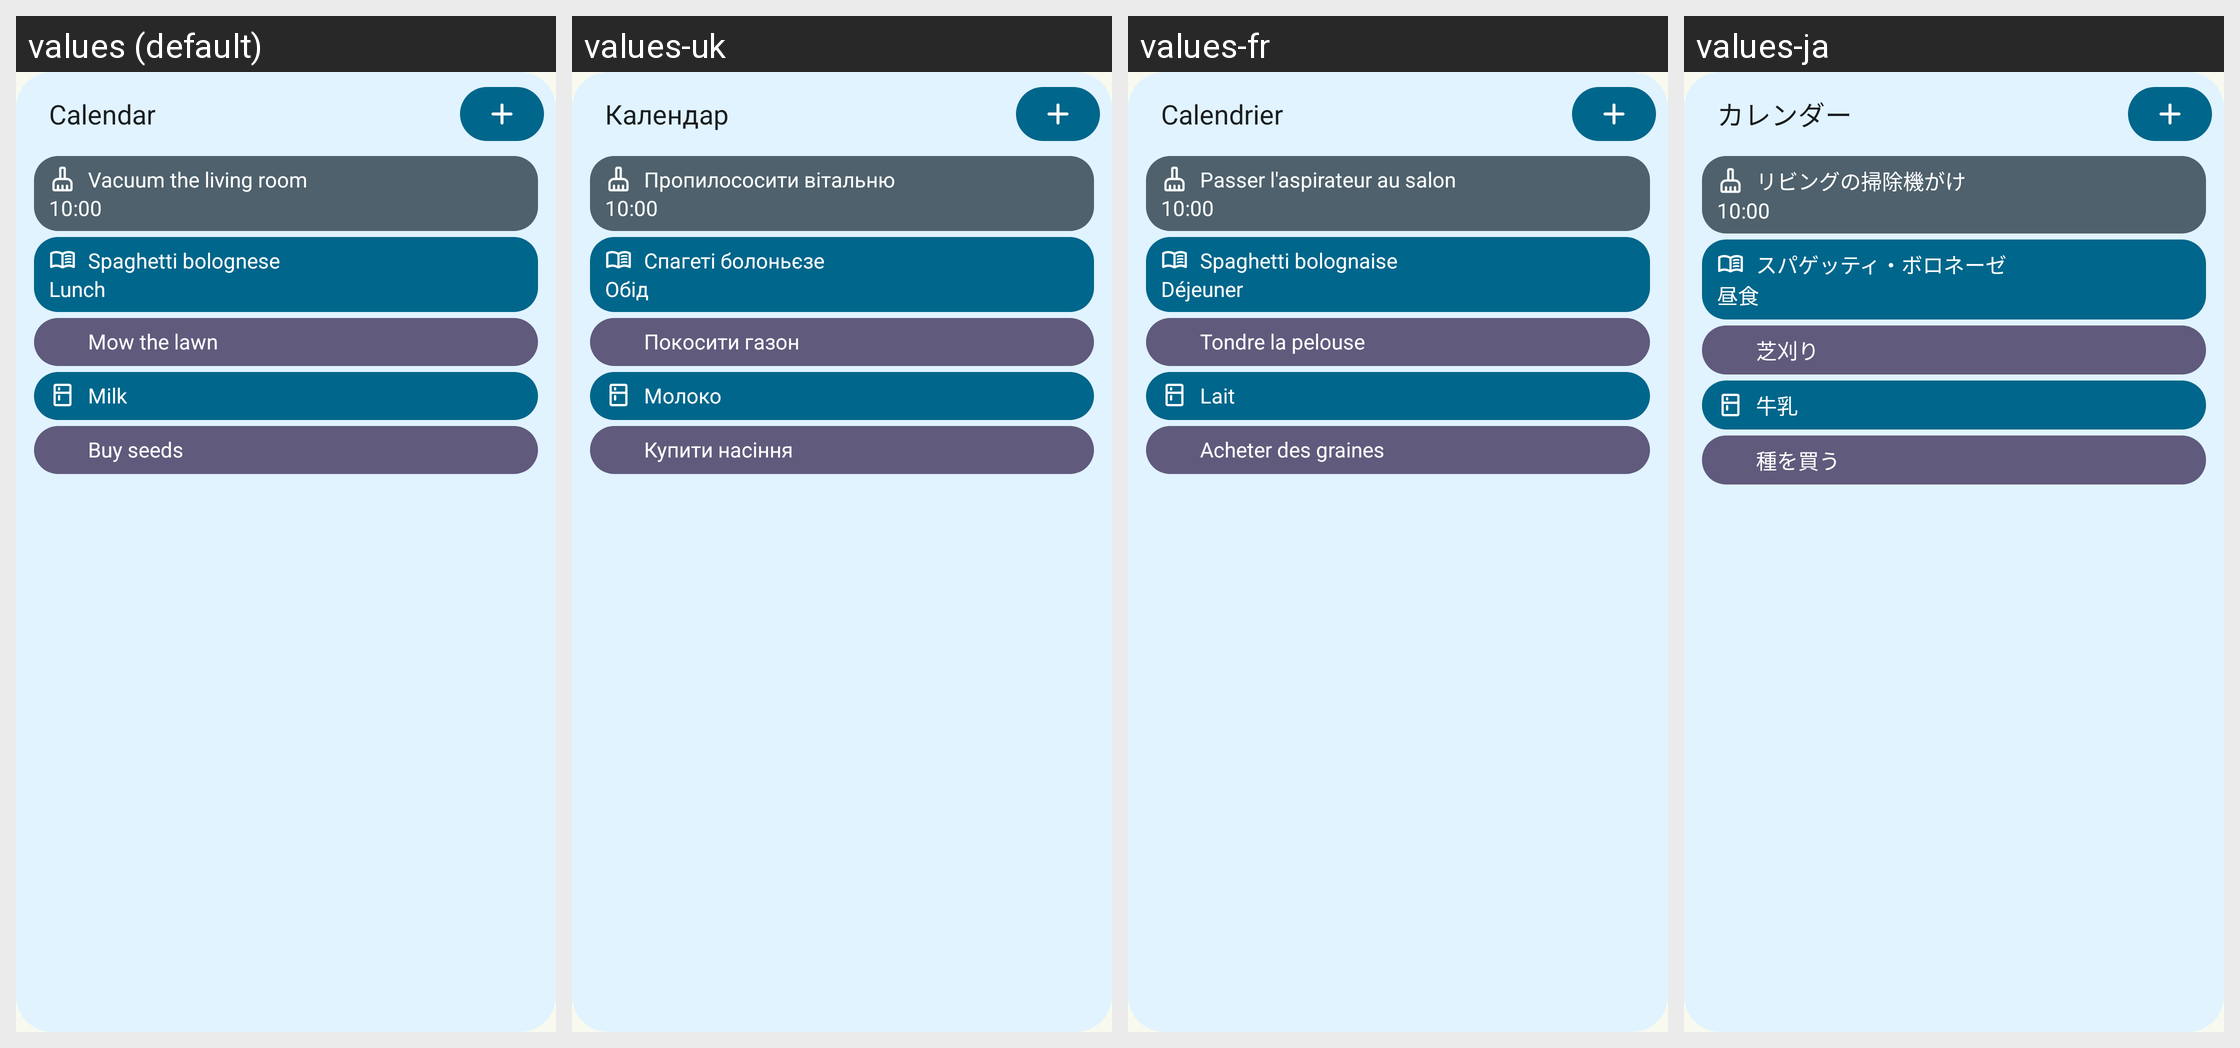

Translations of the strings shown on this Android screen, per locale in the grid:
Android screen res/layout/widget_preview_list.xml rendered under 4 locales, left to right: values (default), values-uk, values-fr, values-ja. Device: Nexus 5 (rendered at 1080×1920; each locale shown at half size, 540×960, under a caption strip naming it); theme Theme.Grocy.
Other locales in the repository, not shown: values-ca, values-cs, values-de, values-el, values-es, values-et, values-hu, values-it, values-iw, values-nb, values-nl, values-pl, values-pt-rBR, values-pt-rPT, values-ru, values-sk, values-sv, values-tr, values-zh-rCN, values-zh-rTW.
Strings drawn on this screen, with the default value and each locale's value (text and hints the layout hard-codes, and strings that could not be matched under every locale, appear in the picture but are not listed):

widget_preview_calendar
  values: Calendar
  values-uk: Календар
  values-fr: Calendrier
  values-ja: カレンダー

widget_sample_vacuum
  values: Vacuum the living room
  values-uk: Пропилососити вітальню
  values-fr: Passer l'aspirateur au salon
  values-ja: リビングの掃除機がけ

widget_sample_spaghetti
  values: Spaghetti bolognese
  values-uk: Спагеті болоньєзе
  values-fr: Spaghetti bolognaise
  values-ja: スパゲッティ・ボロネーゼ

widget_sample_lunch
  values: Lunch
  values-uk: Обід
  values-fr: Déjeuner
  values-ja: 昼食

widget_sample_mow_lawn
  values: Mow the lawn
  values-uk: Покосити газон
  values-fr: Tondre la pelouse
  values-ja: 芝刈り

widget_sample_milk
  values: Milk
  values-uk: Молоко
  values-fr: Lait
  values-ja: 牛乳

widget_sample_buy_seeds
  values: Buy seeds
  values-uk: Купити насіння
  values-fr: Acheter des graines
  values-ja: 種を買う
